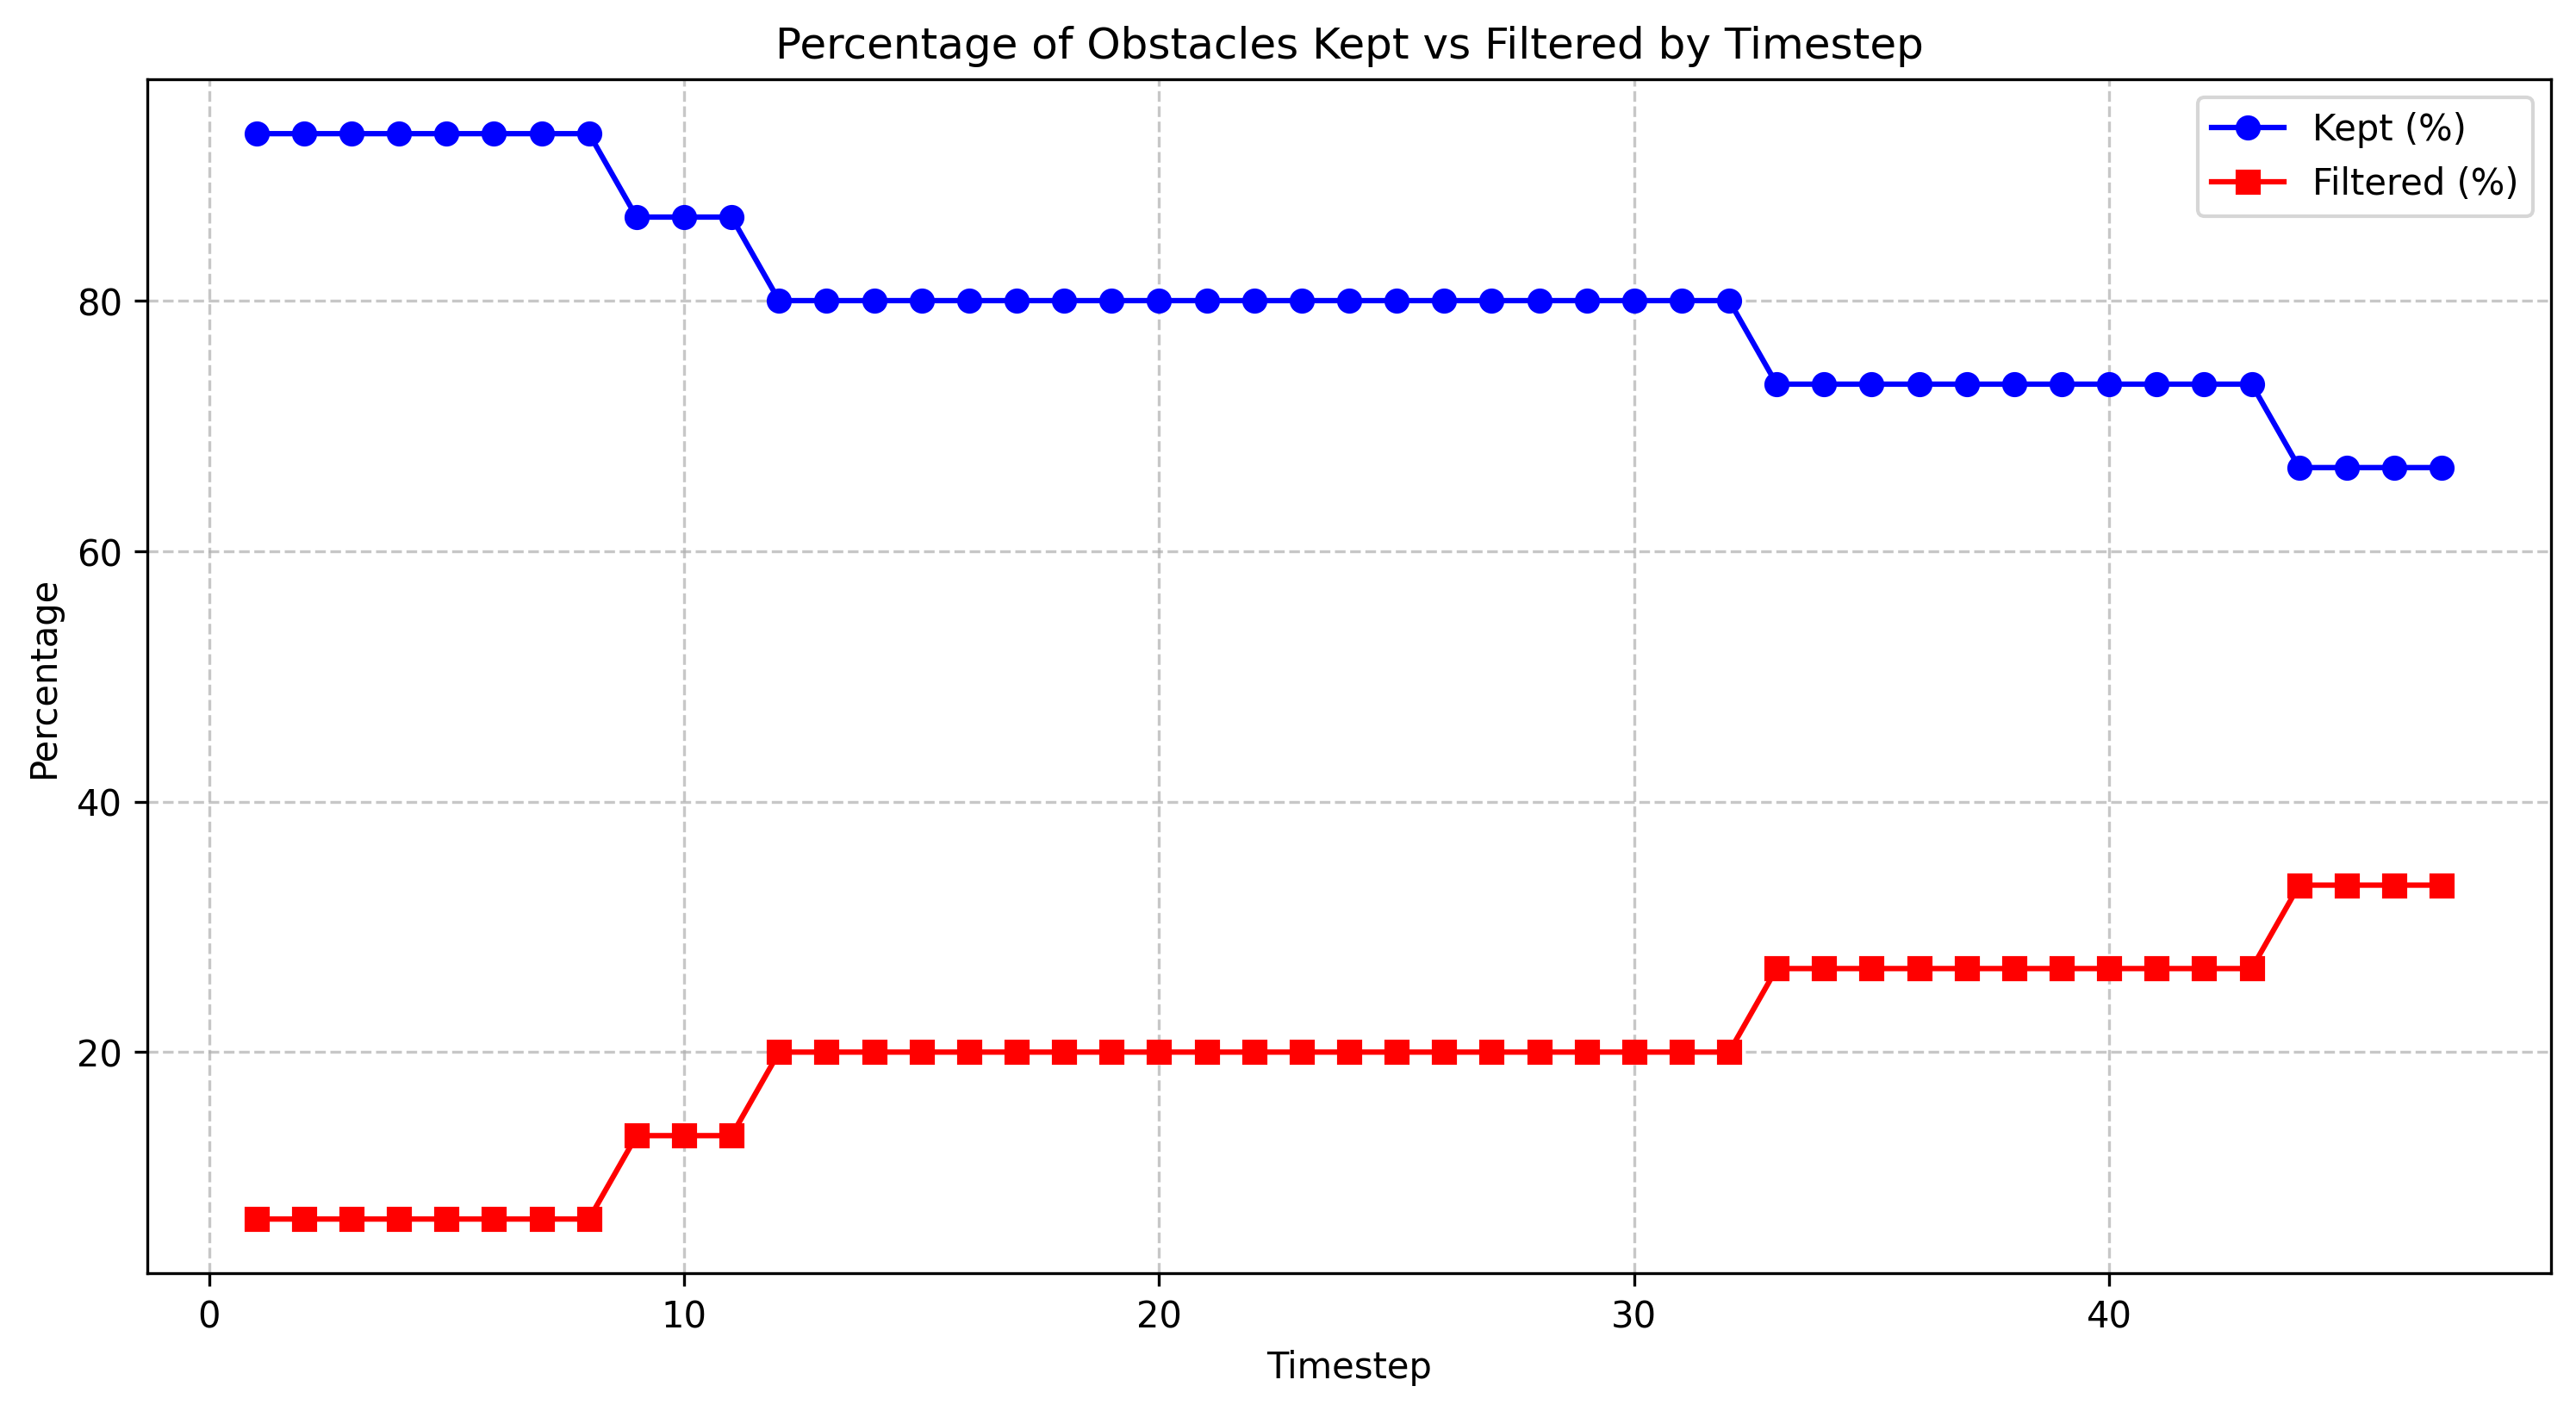

The table this chart was drawn from, first rows:
timestep, total_count, filtered_count, filtered_percentage, kept_percentage
1.0, 15, 1, 6.67, 93.33
2.0, 15, 1, 6.67, 93.33
3.0, 15, 1, 6.67, 93.33
4.0, 15, 1, 6.67, 93.33
5.0, 15, 1, 6.67, 93.33
6.0, 15, 1, 6.67, 93.33
7.0, 15, 1, 6.67, 93.33
8.0, 15, 1, 6.67, 93.33
9.0, 15, 2, 13.33, 86.67
10.0, 15, 2, 13.33, 86.67
11.0, 15, 2, 13.33, 86.67
12.0, 15, 3, 20.0, 80.0
13.0, 15, 3, 20.0, 80.0
14.0, 15, 3, 20.0, 80.0
15.0, 15, 3, 20.0, 80.0
16.0, 15, 3, 20.0, 80.0
17.0, 15, 3, 20.0, 80.0
18.0, 15, 3, 20.0, 80.0
19.0, 15, 3, 20.0, 80.0
20.0, 15, 3, 20.0, 80.0
21.0, 15, 3, 20.0, 80.0
22.0, 15, 3, 20.0, 80.0
23.0, 15, 3, 20.0, 80.0
24.0, 15, 3, 20.0, 80.0
25.0, 15, 3, 20.0, 80.0
26.0, 15, 3, 20.0, 80.0
27.0, 15, 3, 20.0, 80.0
28.0, 15, 3, 20.0, 80.0
29.0, 15, 3, 20.0, 80.0
30.0, 15, 3, 20.0, 80.0
31.0, 15, 3, 20.0, 80.0
32.0, 15, 3, 20.0, 80.0
33.0, 15, 4, 26.67, 73.33
34.0, 15, 4, 26.67, 73.33
35.0, 15, 4, 26.67, 73.33
36.0, 15, 4, 26.67, 73.33
37.0, 15, 4, 26.67, 73.33
38.0, 15, 4, 26.67, 73.33
39.0, 15, 4, 26.67, 73.33
40.0, 15, 4, 26.67, 73.33
41.0, 15, 4, 26.67, 73.33
42.0, 15, 4, 26.67, 73.33
43.0, 15, 4, 26.67, 73.33
44.0, 15, 5, 33.33, 66.67
45.0, 15, 5, 33.33, 66.67
46.0, 15, 5, 33.33, 66.67
47.0, 15, 5, 33.33, 66.67
